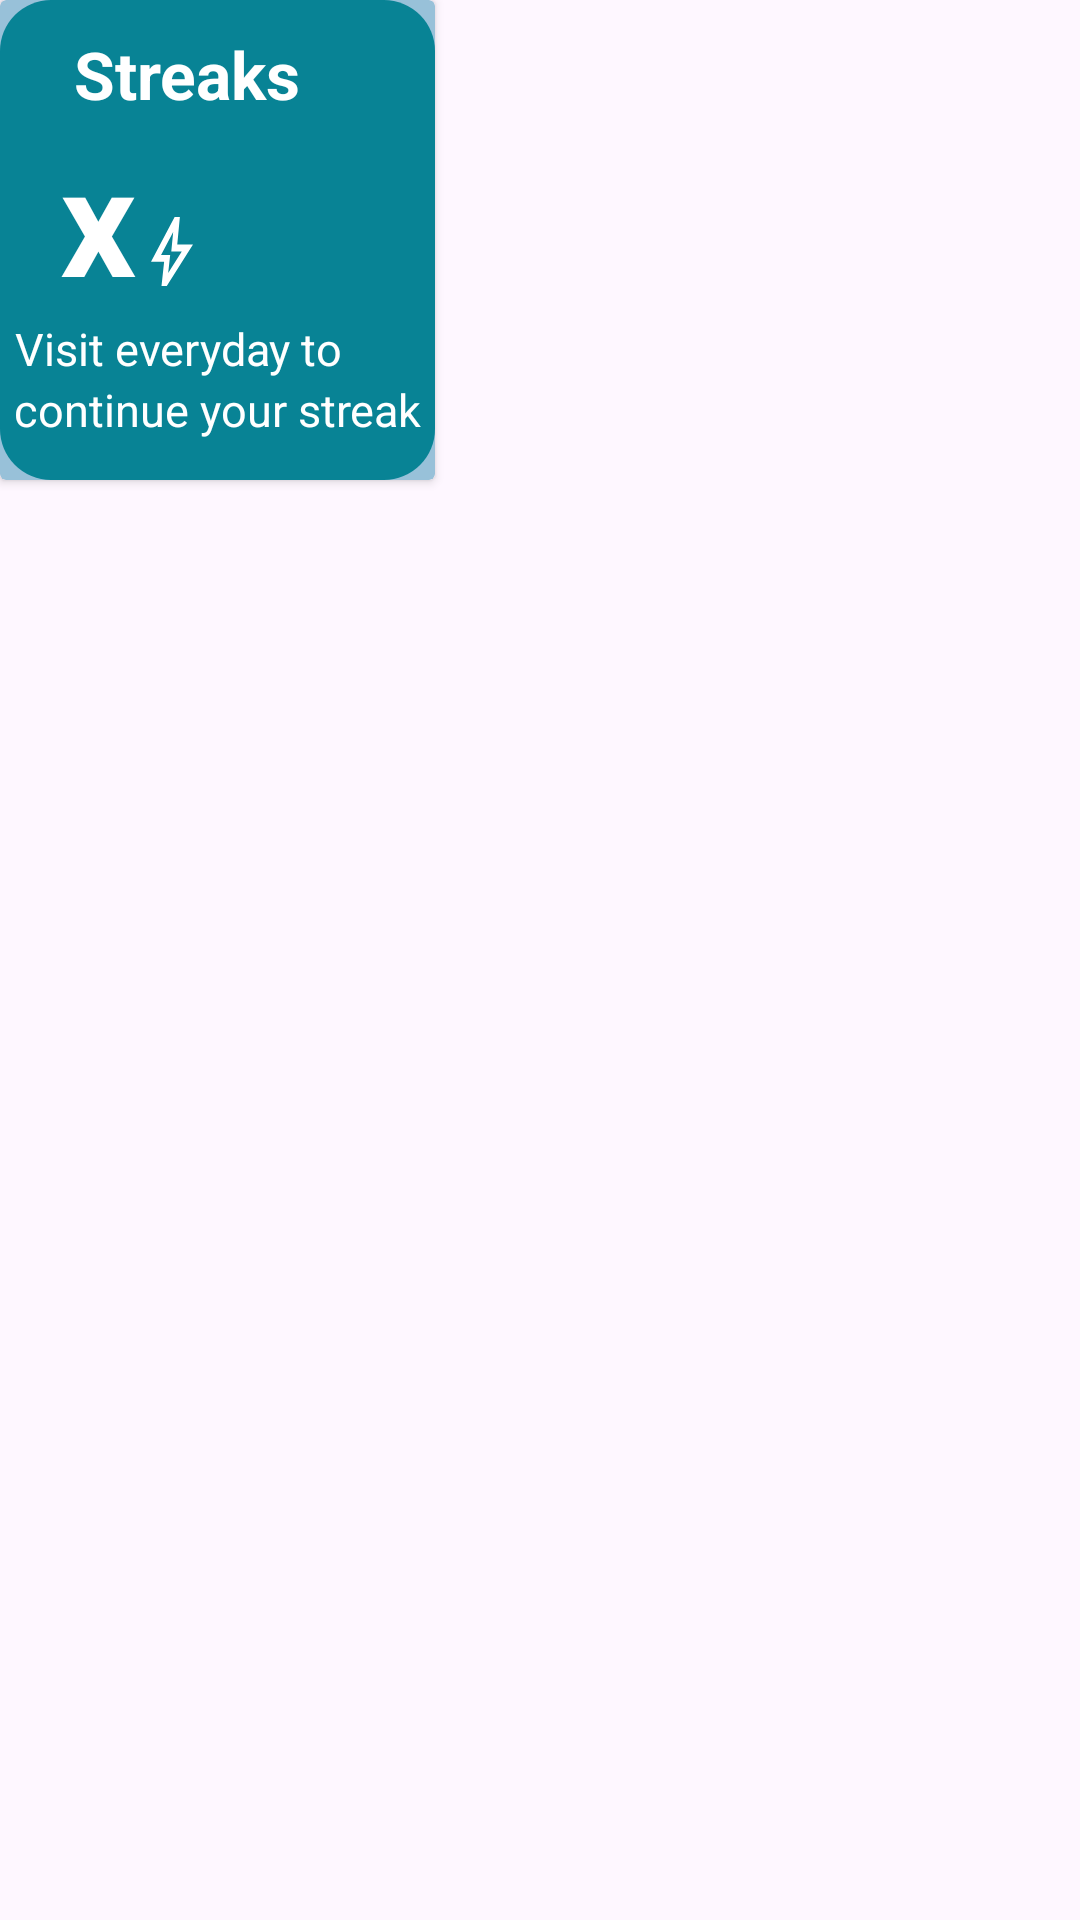

Here is an Android app screen rendered from its layout file. Give the layout XML and the strings, colors and styles it references.
<!-- AndroidManifest.xml: application theme Theme.Bhealthy -->
<!-- res/layout/streaks_card.xml -->
<?xml version="1.0" encoding="utf-8"?>
<androidx.constraintlayout.widget.ConstraintLayout xmlns:android="http://schemas.android.com/apk/res/android"
    xmlns:tools="http://schemas.android.com/tools"
    android:layout_width="match_parent"
    android:layout_height="match_parent"
    xmlns:app="http://schemas.android.com/apk/res-auto"
    >

    <androidx.cardview.widget.CardView
        android:id="@+id/type1"
        android:layout_width="145dp"
        android:layout_height="160dp"
        android:layout_marginTop="10dp"
        android:layout_margin="10dp"
        android:backgroundTint="#98C1D9"
        tools:ignore="MissingConstraints">
        <androidx.constraintlayout.widget.ConstraintLayout
            android:layout_width="match_parent"
            android:layout_height="match_parent"
            android:background="@drawable/streaks_bkg">

            <TextView
                android:id="@+id/streaks"
                android:layout_width="wrap_content"
                android:layout_height="wrap_content"
                android:text="Streaks"
                android:textColor="#ffffff"
                android:textStyle="bold"
                android:textSize="22dp"

                android:layout_marginRight="20dp"
                app:layout_constraintLeft_toLeftOf="parent"
                app:layout_constraintTop_toTopOf="parent"
                app:layout_constraintRight_toRightOf="parent"
                android:layout_marginTop="10dp">

            </TextView>

            <TextView
                android:id="@+id/streak_number"
                android:layout_width="wrap_content"
                android:layout_height="wrap_content"
                android:text="x"
                android:textColor="#ffffff"
                android:textStyle="bold"
                android:textSize="50dp"

                app:layout_constraintRight_toLeftOf="@id/bolt"
                app:layout_constraintTop_toBottomOf="@+id/streaks"
                app:layout_constraintLeft_toLeftOf="parent"
                android:layout_marginLeft="20dp">

            </TextView>

            <ImageView
                android:id="@+id/bolt"
                android:layout_width="wrap_content"
                android:layout_height="wrap_content"
                android:src="@drawable/bolt"

                app:layout_constraintLeft_toRightOf="@+id/streak_number"
                app:layout_constraintBottom_toTopOf="@id/visit"
                android:layout_marginBottom="8dp"
                app:layout_constraintTop_toBottomOf="@id/streaks"
                android:layout_marginLeft="5dp"
                android:layout_marginTop="30dp">

            </ImageView>

            <TextView
                android:id="@+id/visit"
                android:layout_width="wrap_content"
                android:layout_height="wrap_content"
                android:text="Visit everyday to"
                android:textColor="#ffffff"
                android:textSize="15dp"

                app:layout_constraintTop_toBottomOf="@id/streak_number"
                app:layout_constraintBottom_toTopOf="@+id/continue_streak"
                app:layout_constraintLeft_toLeftOf="parent"
                android:paddingStart="5dp"
                >

            </TextView>

            <TextView
                android:id="@+id/continue_streak"
                android:layout_width="wrap_content"
                android:layout_height="wrap_content"
                android:text="continue your streak"
                android:textColor="#ffffff"
                android:textSize="15dp"

                app:layout_constraintTop_toBottomOf="@id/visit"
                app:layout_constraintLeft_toLeftOf="parent"
                app:layout_constraintRight_toRightOf="parent"
                >

            </TextView>

        </androidx.constraintlayout.widget.ConstraintLayout>


    </androidx.cardview.widget.CardView>
</androidx.constraintlayout.widget.ConstraintLayout>
<!-- resources referenced by this layout -->
<resources>
  <!-- drawable bolt (drawable) -->
  <vector xmlns:android="http://schemas.android.com/apk/res/android"
      android:width="14dp"
      android:height="23dp"
      android:viewportWidth="14"
      android:viewportHeight="23">
    <path
        android:pathData="M5.731,18.63L10.259,11.5H6.759L7.394,4.974L3.347,12.65H6.387L5.731,18.63ZM3.5,23L4.375,14.95H0L7.875,0H9.625L8.75,9.2H14L5.25,23H3.5Z"
        android:fillColor="#ffffff"/>
  </vector>
  <!-- drawable streaks_bkg (drawable) -->
  <?xml version="1.0" encoding="utf-8"?>
  <selector xmlns:android="http://schemas.android.com/apk/res/android">
      <item >
          <shape android:shape="rectangle">
              <corners android:radius="17dp"
                  android:bottomRightRadius="17dp"
                  android:topRightRadius="17dp"/>
  
              <gradient
                  android:angle="45" android:startColor="#088395"
                  android:endColor="#088395"/>
  
          </shape>
      </item>
  </selector>
  <style name="Theme.Bhealthy" parent="Base.Theme.Bhealthy" />
  <style name="Base.Theme.Bhealthy" parent="Theme.Material3.DayNight.NoActionBar">
          
          
          <item name="android:windowFullscreen">true</item>
      </style>
</resources>
